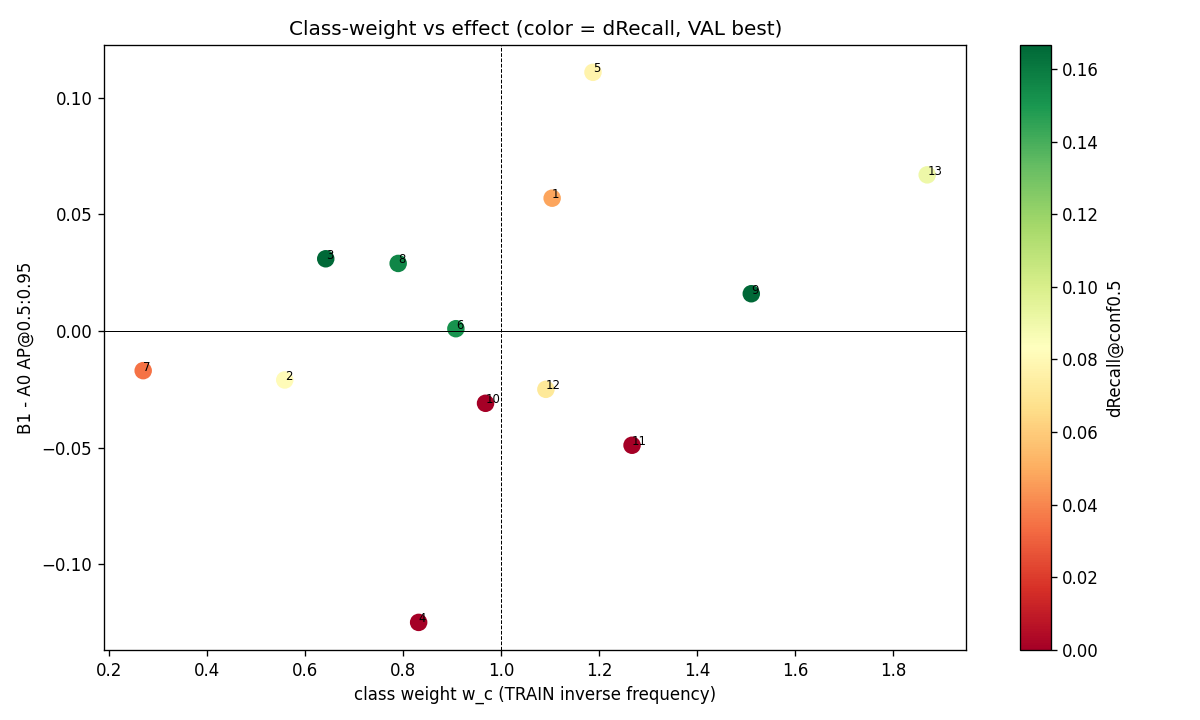

Source data for this figure (header and first rows):
category, class_weight, A0_AP, B1_AP, dAP, A0_Recall, B1_Recall, dRecall, direction
Tomato Early blight leaf, 1.104, 0.21, 0.267, 0.057, 0.5714, 0.619, 0.0476, up
Tomato Septoria leaf spot, 0.5587, 0.461, 0.44, -0.021, 0.5676, 0.6486, 0.0811, down
Tomato leaf, 0.6423, 0.215, 0.246, 0.031, 0.4167, 0.5833, 0.1667, down
Tomato leaf bacterial spot, 0.8319, 0.284, 0.159, -0.125, 0.625, 0.625, 0.0, down
Tomato leaf late blight, 1.188, 0.379, 0.49, 0.111, 0.6923, 0.7692, 0.0769, up
Tomato leaf mosaic virus, 0.9079, 0.236, 0.237, 0.001, 0.2727, 0.4242, 0.1515, down
Tomato leaf yellow virus, 0.2698, 0.185, 0.168, -0.017, 0.1228, 0.1579, 0.0351, down
Tomato mold leaf, 0.7901, 0.16, 0.189, 0.029, 0.25, 0.4062, 0.1562, down
Apple Scab Leaf, 1.511, 0.484, 0.5, 0.016, 0.6, 0.7667, 0.1667, up
Apple leaf, 0.9684, 0.811, 0.78, -0.031, 1.0, 1.0, 0.0, down
Apple rust leaf, 1.267, 0.65, 0.601, -0.049, 0.8333, 0.8333, 0.0, up
grape leaf, 1.092, 0.738, 0.713, -0.025, 0.7857, 0.8571, 0.0714, up
grape leaf black rot, 1.87, 0.403, 0.47, 0.067, 0.5455, 0.6364, 0.0909, up
